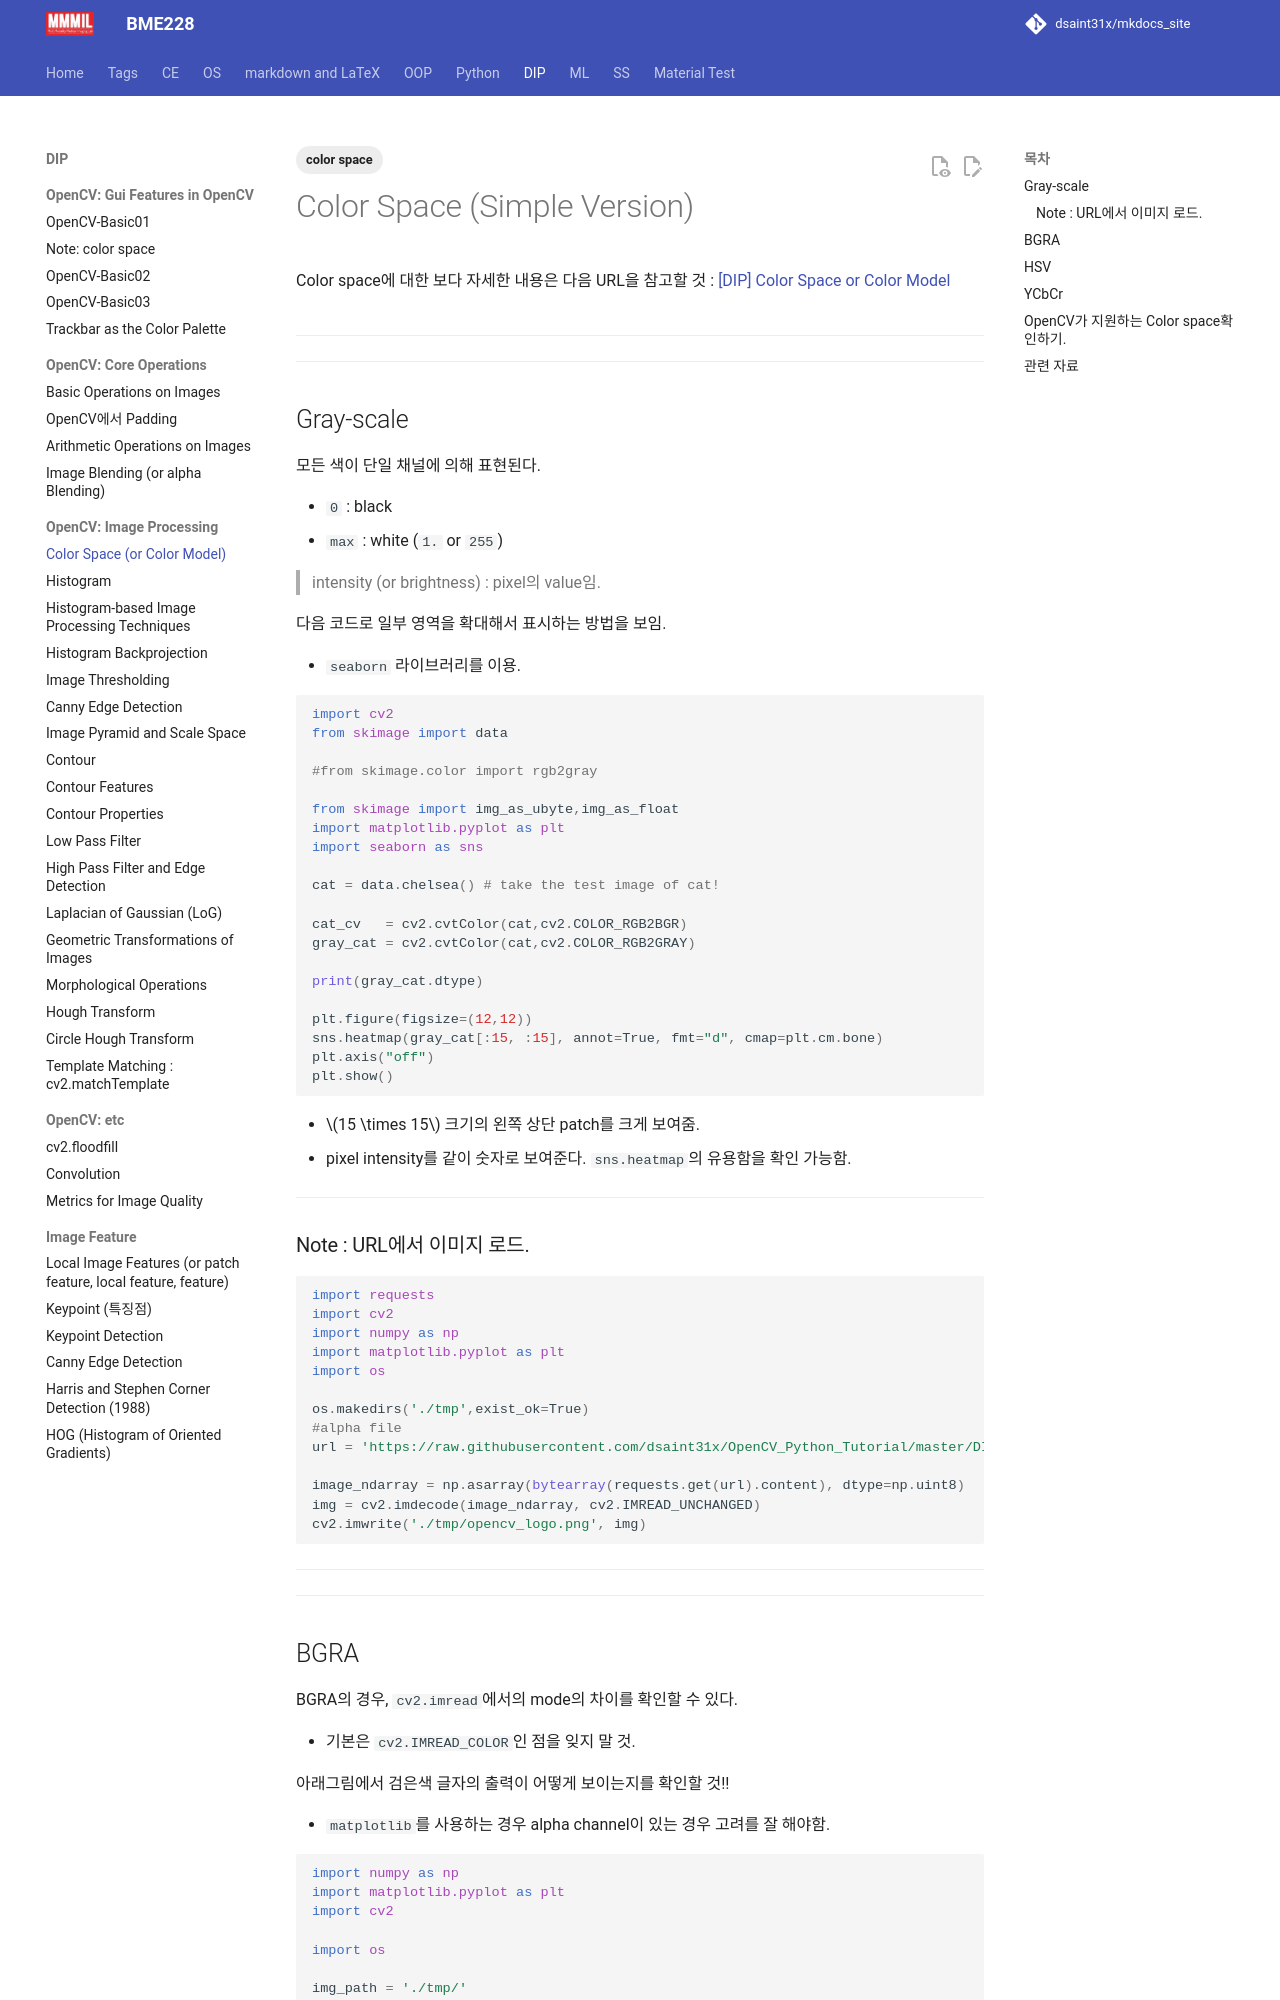

repository: dsaint31x/mkdocs_site · page: DIP/cv2/ch02/dip_cv_color_space/index.html · generator: mkdocs

---
title: Color Space (or Color Model) 
tags: [color space]
---

# Color Space (Simple Version)

Color space에 대한 보다 자세한 내용은 다음 URL을 참고할 것 : [[DIP] Color Space or Color Model](https://dsaint31.tistory.com/348)

![](./img/CIE_XYZ.png){style="display: block; margin: 0 auto; width:300px"}

---

---

## Gray-scale

모든 색이 단일 채널에 의해 표현된다.

* `0` : black
* `max` : white (`1.` or `255`)

> intensity (or brightness) : pixel의 value임.

다음 코드로 일부 영역을 확대해서 표시하는 방법을 보임.

* `seaborn` 라이브러리를 이용.


```Python
import cv2
from skimage import data

#from skimage.color import rgb2gray

from skimage import img_as_ubyte,img_as_float
import matplotlib.pyplot as plt
import seaborn as sns

cat = data.chelsea() # take the test image of cat!

cat_cv   = cv2.cvtColor(cat,cv2.COLOR_RGB2BGR)
gray_cat = cv2.cvtColor(cat,cv2.COLOR_RGB2GRAY)

print(gray_cat.dtype)

plt.figure(figsize=(12,12))
sns.heatmap(gray_cat[:15, :15], annot=True, fmt="d", cmap=plt.cm.bone)
plt.axis("off")
plt.show()
```

* $15 \times 15$ 크기의 왼쪽 상단 patch를 크게 보여줌. 
* pixel intensity를 같이 숫자로 보여준다. `sns.heatmap`의 유용함을 확인 가능함.

---

### Note : URL에서 이미지 로드.

```Python
import requests
import cv2
import numpy as np
import matplotlib.pyplot as plt
import os

os.makedirs('./tmp',exist_ok=True)
#alpha file
url = 'https://raw.githubusercontent.com/dsaint31x/OpenCV_Python_Tutorial/master/DIP/img/opencv_logo.png'

image_ndarray = np.asarray(bytearray(requests.get(url).content), dtype=np.uint8)
img = cv2.imdecode(image_ndarray, cv2.IMREAD_UNCHANGED)
cv2.imwrite('./tmp/opencv_logo.png', img)
```

---

---
